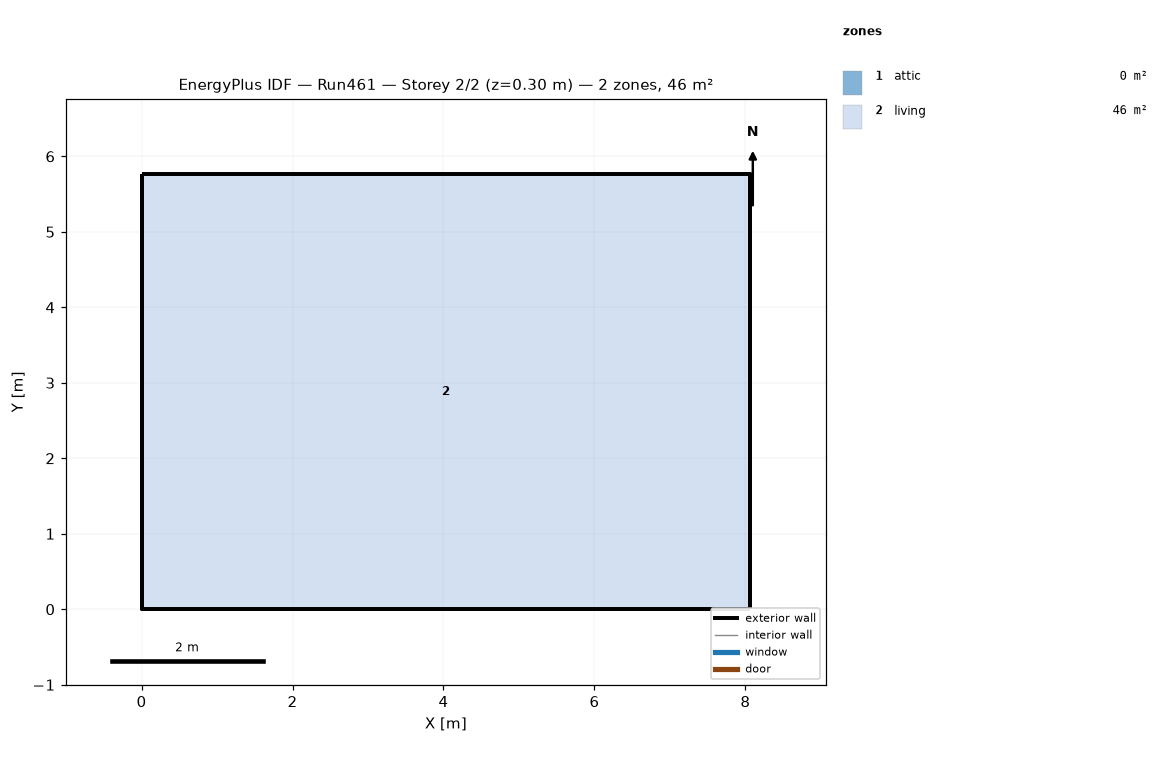
=== STOREY PLAN SPEC (per zone: floor XY polygon, exterior-wall plan segments, windows/doors) ===
zone 1: attic  (0.0 m²)
  exterior wall: (8.06, 0.00) – (8.06, 5.76) – (8.06, 2.88)  [8.6 m]
  exterior wall: (0.00, 5.76) – (0.00, 0.00) – (0.00, 2.88)  [8.6 m]
zone 2: living  (46.5 m²)
  floor: (0.00, 0.00) (0.00, 5.76) (8.06, 5.76) (8.06, 0.00)
  exterior wall: (0.00, 0.00) – (8.06, 0.00)  [8.1 m]
  exterior wall: (8.06, 0.00) – (8.06, 5.76)  [5.8 m]
  exterior wall: (8.06, 5.76) – (0.00, 5.76)  [8.1 m]
  exterior wall: (0.00, 5.76) – (0.00, 0.00)  [5.8 m]

=== DERIVED (storey summary) ===
Building: Run461
Storey: 2 of 2  (floor level z = 0.30 m)
Storey gross floor area: 46.5 m²
Zones on this storey: 2
  - attic: floor 0.0 m²; exterior wall 17.3 m (7.9 m²); WWR 0.0%
  - living: floor 46.5 m²; exterior wall 27.6 m (134.8 m²); WWR 0.0%
Zone adjacency: (none detected)